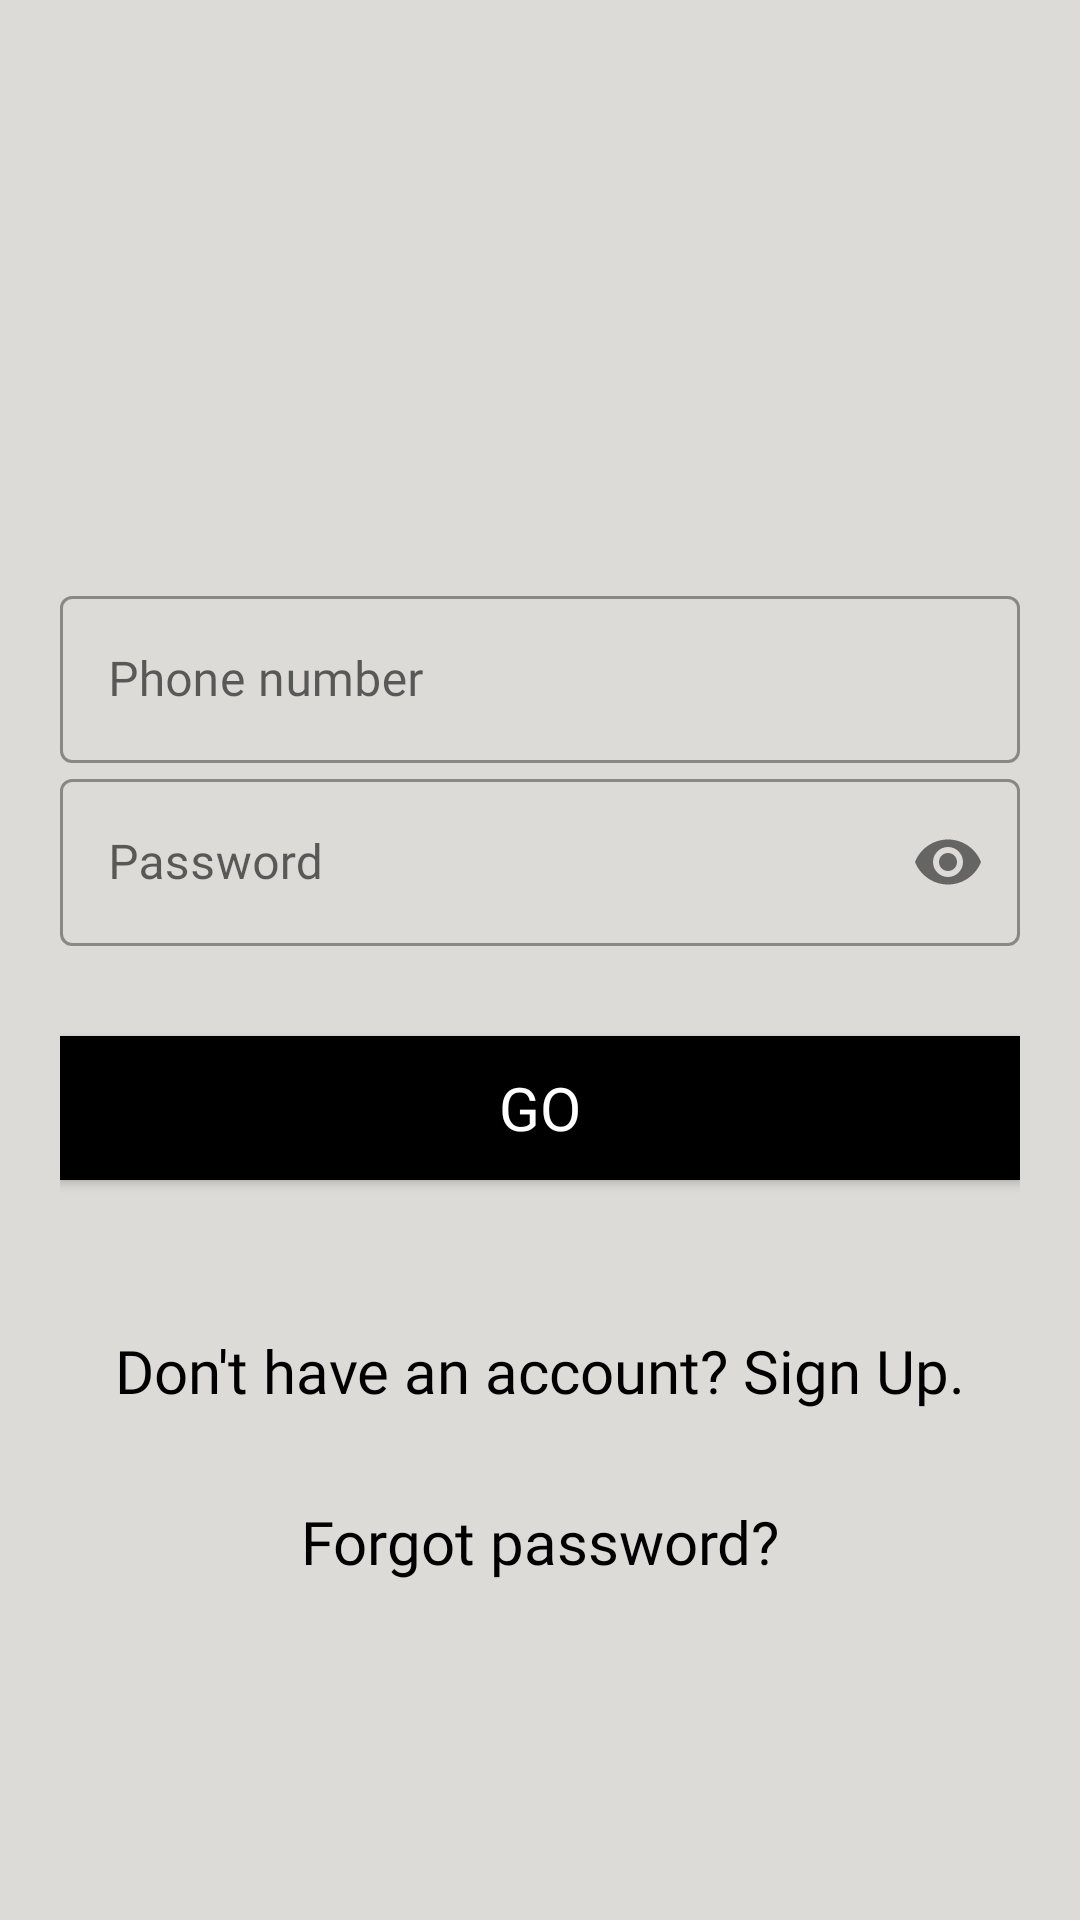

Reconstruct the res/layout file that produces this screen, plus the resources it refers to.
<!-- AndroidManifest.xml: application theme Theme.EHealth -->
<!-- res/layout/activity_login.xml -->
<?xml version="1.0" encoding="utf-8"?>
<LinearLayout xmlns:android="http://schemas.android.com/apk/res/android"
    xmlns:app="http://schemas.android.com/apk/res-auto"
    xmlns:tools="http://schemas.android.com/tools"
    android:layout_width="match_parent"
    android:layout_height="match_parent"
    android:background="#DCDBD8"
    android:orientation="vertical"
    android:padding="20dp"
    tools:context=".Login">

    <TextView
        android:id="@+id/greetings"
        android:layout_width="wrap_content"
        android:layout_height="wrap_content"
        android:layout_marginTop="90dp"
        android:fontFamily="@font/font1"
        android:textColor="@color/black"
        android:textSize="40sp" />

    <LinearLayout
        android:layout_width="match_parent"
        android:layout_height="wrap_content"
        android:layout_marginTop="30dp"
        android:layout_marginBottom="30dp"
        android:orientation="vertical">

        <com.google.android.material.textfield.TextInputLayout
            android:id="@+id/email"
            style="@style/Widget.MaterialComponents.TextInputLayout.OutlinedBox"
            android:layout_width="match_parent"
            android:layout_height="wrap_content"
            android:hint="Phone number">

            <com.google.android.material.textfield.TextInputEditText
                android:layout_width="match_parent"
                android:layout_height="wrap_content"
                android:fontFamily="@font/font2"
                android:inputType="number"
                android:textColor="@color/black" />
        </com.google.android.material.textfield.TextInputLayout>

        <com.google.android.material.textfield.TextInputLayout
            android:id="@+id/password"
            style="@style/Widget.MaterialComponents.TextInputLayout.OutlinedBox"
            android:layout_width="match_parent"
            android:layout_height="wrap_content"
            android:hint="Password"
            app:passwordToggleEnabled="true">

            <com.google.android.material.textfield.TextInputEditText
                android:layout_width="match_parent"
                android:layout_height="wrap_content"
                android:layout_marginTop="20dp"
                android:fontFamily="@font/font2"
                android:inputType="textPassword"
                android:textColor="@color/black" />
        </com.google.android.material.textfield.TextInputLayout>
    </LinearLayout>

    <Button
        android:id="@+id/login"
        android:layout_width="match_parent"
        android:layout_height="wrap_content"
        android:background="@color/black"
        android:fontFamily="@font/font2"
        android:text="GO"
        android:textColor="#fff"
        android:textSize="20sp" />

    <TextView
        android:id="@+id/dontHaveAccount"
        android:layout_width="match_parent"
        android:layout_height="wrap_content"
        android:layout_marginTop="50dp"
        android:textAlignment="center"
        android:fontFamily="@font/font2"
        android:text="Don't have an account? Sign Up."
        android:textColor="@color/black"
        android:textSize="20dp" />

    <TextView
        android:id="@+id/forgotPassword"
        android:layout_width="match_parent"
        android:layout_height="wrap_content"
        android:layout_marginTop="30dp"
        android:textAlignment="center"
        android:fontFamily="@font/font2"
        android:text="Forgot password?"
        android:textColor="@color/black"
        android:textSize="20dp" />

</LinearLayout>
<!-- resources referenced by this layout -->
<resources>
  <color name="black">#FF000000</color>
  <style name="Theme.EHealth" parent="Theme.MaterialComponents.DayNight.NoActionBar">
          
          <item name="colorPrimary">@color/purple_500</item>
          <item name="colorPrimaryVariant">@color/purple_700</item>
          <item name="colorOnPrimary">@color/white</item>
          
          <item name="colorSecondary">@color/teal_200</item>
          <item name="colorSecondaryVariant">@color/teal_700</item>
          <item name="colorOnSecondary">@color/black</item>
          
          <item name="android:statusBarColor">?attr/colorPrimaryVariant</item>
          
      </style>
  <color name="purple_500">#008577</color>
  <color name="purple_700">#005746</color>
  <color name="white">#FFFFFFFF</color>
  <color name="teal_200">#FF03DAC5</color>
  <color name="teal_700">#FF018786</color>
</resources>
